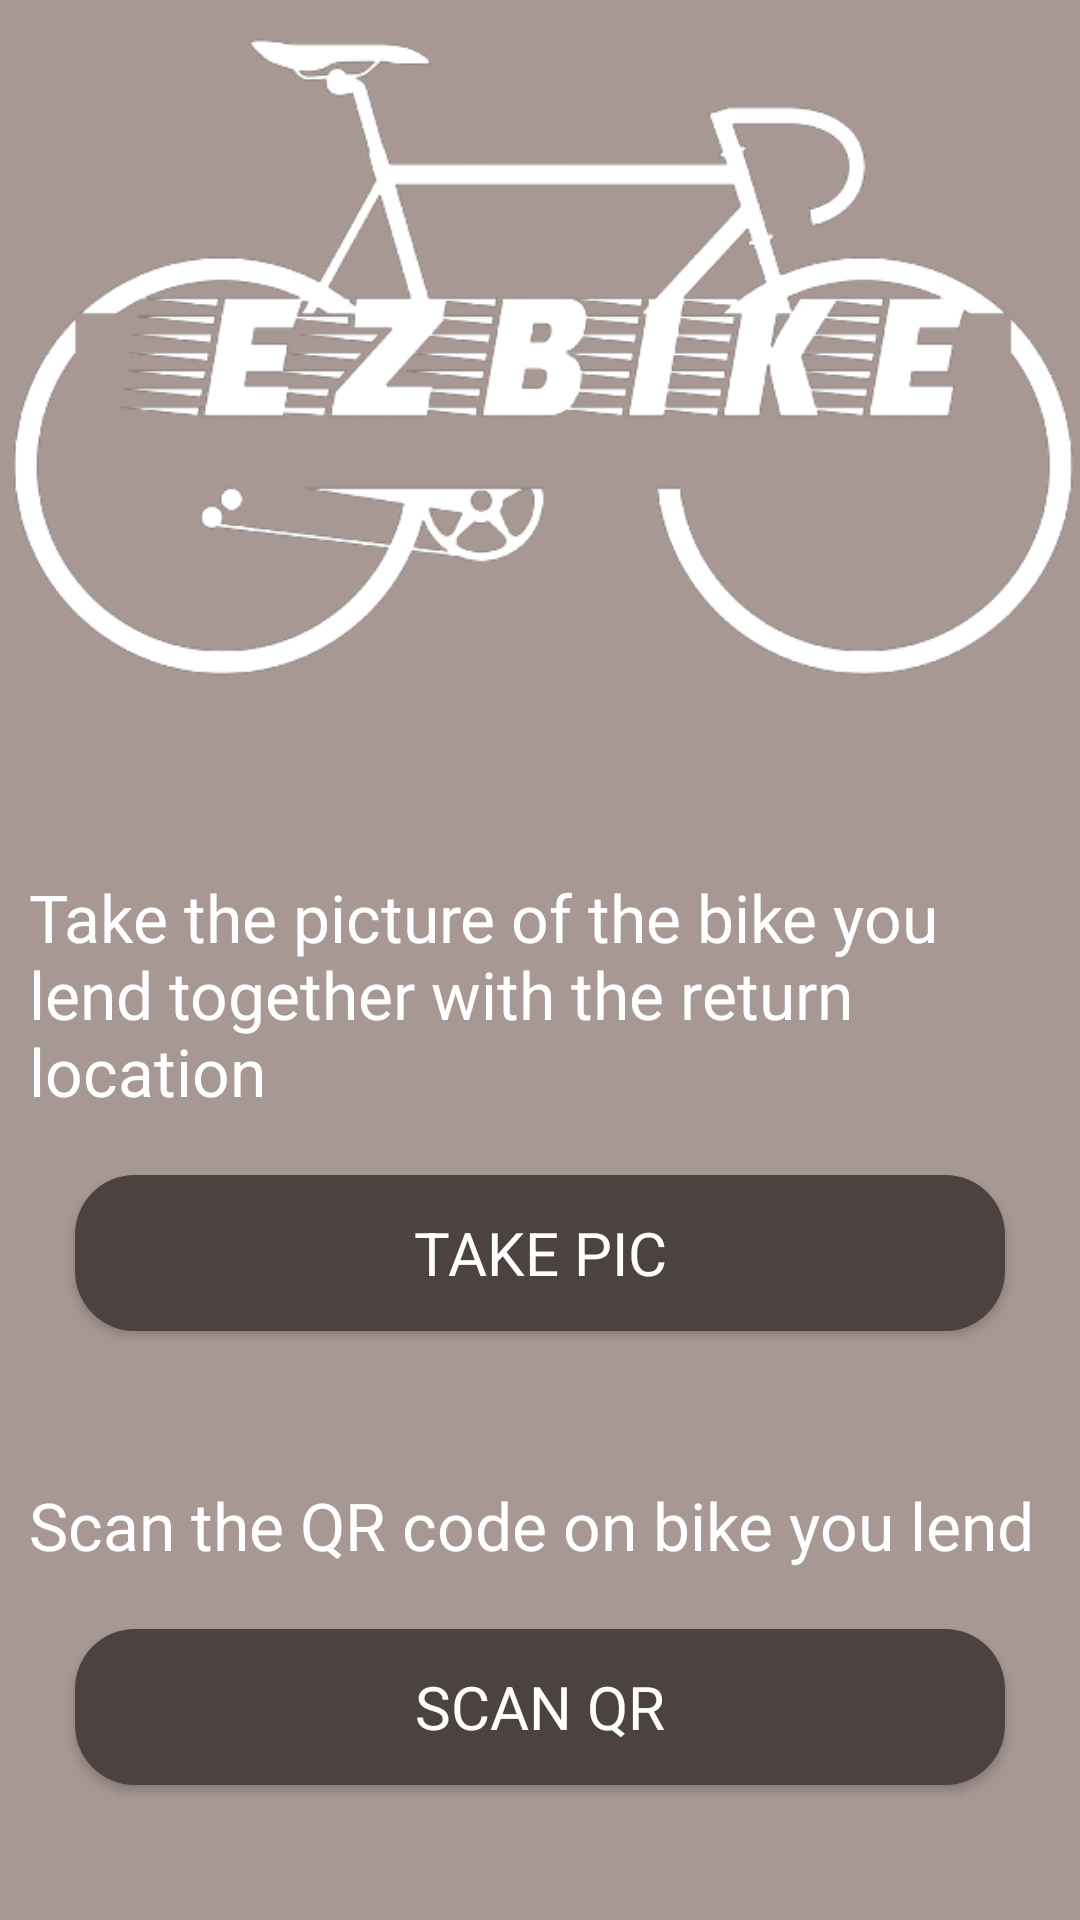

Android layout source for this screen:
<!-- AndroidManifest.xml: application theme Theme.EzBikev1 -->
<!-- res/layout/activity_return.xml -->
<?xml version="1.0" encoding="utf-8"?>
<androidx.constraintlayout.widget.ConstraintLayout xmlns:android="http://schemas.android.com/apk/res/android"
    xmlns:app="http://schemas.android.com/apk/res-auto"
    xmlns:tools="http://schemas.android.com/tools"
    android:layout_width="match_parent"
    android:layout_height="match_parent"
    tools:context=".customer.ReturnActivity"
    style="@style/bodyCss">

    <ImageView
        android:id="@+id/imageView2"
        android:layout_width="401dp"
        android:layout_height="221dp"
        android:layout_marginTop="10dp"
        app:layout_constraintEnd_toEndOf="parent"
        app:layout_constraintStart_toStartOf="parent"
        app:layout_constraintTop_toTopOf="parent"
        app:srcCompat="@drawable/ezbikelogo" />

    <TextView
        android:id="@+id/textView"
        style="@style/scanDesc"
        android:layout_width="341dp"
        android:layout_height="wrap_content"
        android:layout_marginTop="60dp"
        android:text="@string/take_pic_desc"
        app:layout_constraintEnd_toEndOf="parent"
        app:layout_constraintStart_toStartOf="parent"
        app:layout_constraintTop_toBottomOf="@+id/imageView2" />

    <Button
        android:id="@+id/btnscanReturn"
        style="@style/button"
        android:layout_width="match_parent"
        android:layout_height="52dp"
        android:layout_marginTop="20dp"
        android:text="@string/scanqr"
        app:layout_constraintEnd_toEndOf="parent"
        app:layout_constraintStart_toStartOf="parent"
        app:layout_constraintTop_toBottomOf="@+id/scan_desc" />

    <TextView
        android:id="@+id/scan_desc"
        style="@style/scanDesc"
        android:layout_width="341dp"
        android:layout_height="wrap_content"
        android:layout_marginTop="50dp"
        android:text="@string/scan_desc"
        app:layout_constraintEnd_toEndOf="parent"
        app:layout_constraintStart_toStartOf="parent"
        app:layout_constraintTop_toBottomOf="@+id/btn_takePic" />

    <Button
        android:id="@+id/btn_takePic"
        style="@style/button"
        android:layout_width="match_parent"
        android:layout_height="52dp"
        android:layout_marginTop="20dp"
        android:text="@string/take_pic"
        app:layout_constraintEnd_toEndOf="parent"
        app:layout_constraintHorizontal_bias="0.508"
        app:layout_constraintStart_toStartOf="parent"
        app:layout_constraintTop_toBottomOf="@+id/textView" />

</androidx.constraintlayout.widget.ConstraintLayout>
<!-- resources referenced by this layout -->
<resources>
  <!-- drawable ezbikelogo: png bitmap (drawable, 55135 bytes) -->
  <string name="scan_desc">Scan the QR code on bike you lend</string>
  <string name="scanqr">SCAN QR</string>
  <string name="take_pic">TAKE PIC</string>
  <string name="take_pic_desc">Take the picture of the bike you lend together with the return location</string>
  <style name="bodyCss">
          <item name="android:background">@color/lightBrown</item>
      </style>
  <style name="button">
          <item name="android:background">@drawable/button_background</item>
          <item name="fontFamily">@font/dmsans_bold</item>
          <item name="android:layout_height">52dp</item>
          <item name="android:layout_marginStart">25dp</item>
          <item name="android:layout_marginEnd">25dp</item>
          <item name="android:textColor">@color/white</item>
          <item name="android:textSize">20sp</item>
      </style>
  <style name="scanDesc">
          <item name="android:textColor">@color/white</item>
          <item name="fontFamily">@font/dmsans_medium</item>
          <item name="android:textSize">22sp</item>
      </style>
  <style name="Theme.EzBikev1" parent="Theme.MaterialComponents.DayNight.DarkActionBar">
          
          <item name="colorPrimary">@color/darkBrown</item>
          <item name="colorPrimaryVariant">@color/darkBrown</item>
          <item name="colorOnPrimary">@color/darkBrown</item>
          
          <item name="colorSecondary">@color/teal_200</item>
          <item name="colorSecondaryVariant">@color/teal_700</item>
          <item name="colorOnSecondary">@color/black</item>
          
          <item name="android:statusBarColor">?attr/colorPrimaryVariant</item>
          <item name="android:titleTextColor">@color/darkBrown</item>
  
          
      </style>
  <color name="lightBrown">#A89894</color>
  <!-- drawable button_background (drawable) -->
  <?xml version="1.0" encoding="utf-8"?>
  <shape xmlns:android="http://schemas.android.com/apk/res/android"
      android:shape="rectangle">
      <solid android:color="@color/darkBrown"></solid>
      <corners android:radius="20dp"></corners>
  </shape>
  <color name="white">#FFFFFFFF</color>
  <color name="darkBrown">#4C4341</color>
  <color name="teal_200">#FF03DAC5</color>
  <color name="teal_700">#FF018786</color>
  <color name="black">#FF000000</color>
</resources>
